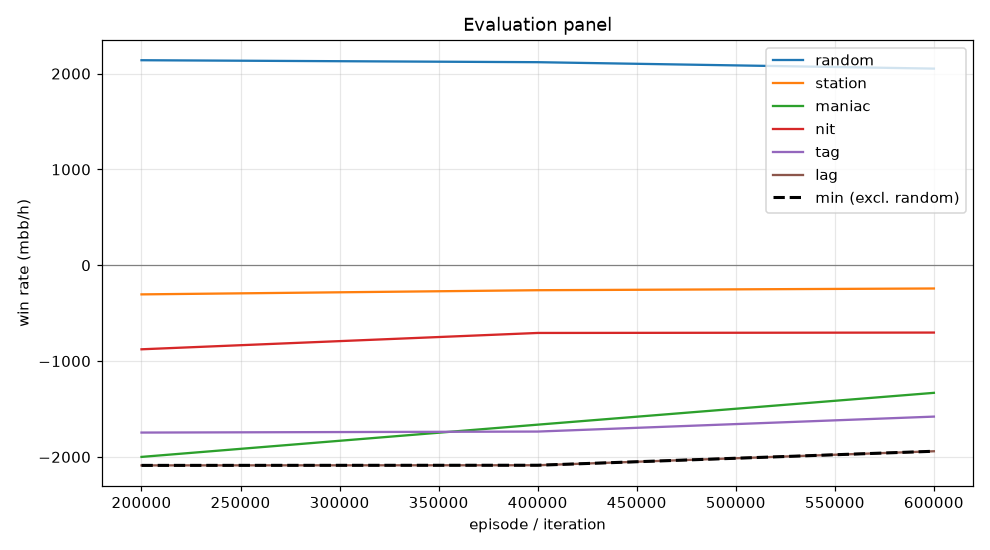

Data behind this chart, as committed beside it:
episode, min, mean, random_mean, random_se, station_mean, station_se, maniac_mean, maniac_se, nit_mean, nit_se, tag_mean, tag_se, lag_mean, lag_se, act_call, act_raise, act_fold, act_check
199999, -2088, -1403, 2140, 108.9, -304.0, 76.18, -2000, 320.9, -877.0, 140.6, -1746, 180.4, -2088, 204, 0.1749, 0.7336, 0.03695, 0.05451
399999, -2087, -1291, 2119, 119, -260.5, 75.67, -1664, 287.7, -706.5, 142, -1736, 174.9, -2087, 194.2, 0.1733, 0.739, 0.02991, 0.0578
599999, -1941, -1159, 2052, 112.5, -242.5, 74.54, -1332, 285.8, -702.5, 140, -1580, 176.1, -1941, 193.1, 0.1755, 0.7376, 0.0224, 0.06445
